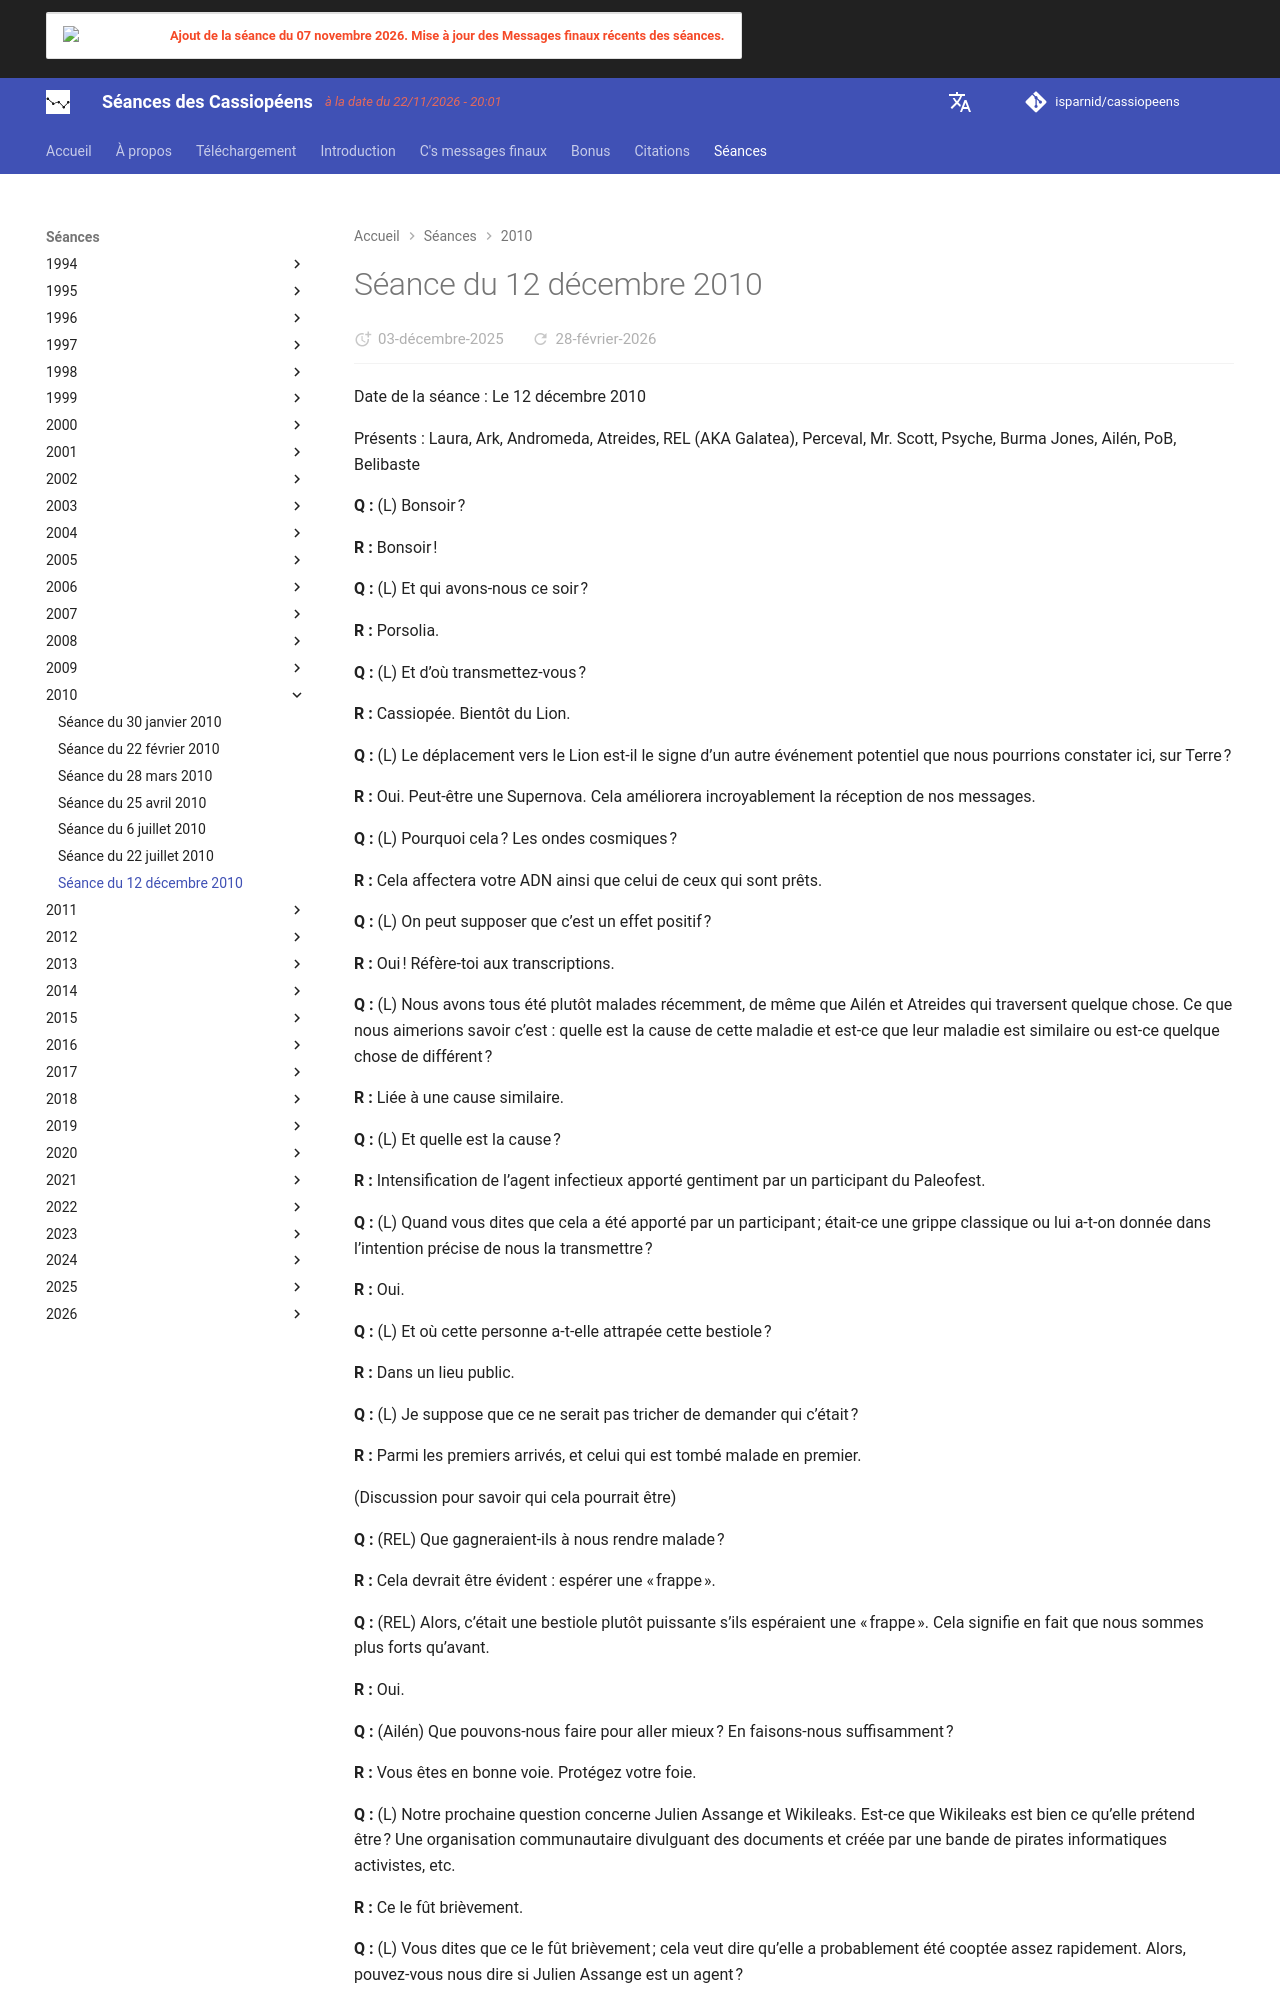

repository: isparnid/cassiopeens · page: séances/2010/2010-12-12/index.html · generator: mkdocs

---
title: "Séance du 12 décembre 2010"
date:
  created: 2026-01-24
  updated: 2026-01-24
---

# Séance du 12 décembre 2010

Date de la séance : Le 12 décembre 2010

Présents : Laura, Ark, Andromeda, Atreides, REL (AKA Galatea), Perceval, Mr. Scott, Psyche, Burma Jones, Ailén, PoB, Belibaste

**Q :** (L) Bonsoir ?

**R :** Bonsoir !

**Q :** (L) Et qui avons-nous ce soir ?

**R :** Porsolia.

**Q :** (L) Et d’où transmettez-vous ?

**R :** Cassiopée. Bientôt du Lion.

**Q :** (L) Le déplacement vers le Lion est-il le signe d’un autre événement potentiel que nous pourrions constater ici, sur Terre ?

**R :** Oui. Peut-être une Supernova. Cela améliorera incroyablement la réception de nos messages.

**Q :** (L) Pourquoi cela ? Les ondes cosmiques ?

**R :** Cela affectera votre ADN ainsi que celui de ceux qui sont prêts.

**Q :** (L) On peut supposer que c’est un effet positif ?

**R :** Oui ! Réfère-toi aux transcriptions.

**Q :** (L) Nous avons tous été plutôt malades récemment, de même que Ailén et Atreides qui traversent quelque chose. Ce que nous aimerions savoir c’est : quelle est la cause de cette maladie et est-ce que leur maladie est similaire ou est-ce quelque chose de différent ?

**R :** Liée à une cause similaire.

**Q :** (L) Et quelle est la cause ?

**R :** Intensification de l’agent infectieux apporté gentiment par un participant du Paleofest.

**Q :** (L) Quand vous dites que cela a été apporté par un participant ; était-ce une grippe classique ou lui a-t-on donnée dans l’intention précise de nous la transmettre ?

**R :** Oui.

**Q :** (L) Et où cette personne a-t-elle attrapée cette bestiole ?

**R :** Dans un lieu public.

**Q :** (L) Je suppose que ce ne serait pas tricher de demander qui c’était ?

**R :** Parmi les premiers arrivés, et celui qui est tombé malade en premier.

(Discussion pour savoir qui cela pourrait être)

**Q :** (REL) Que gagneraient-ils à nous rendre malade ?

**R :** Cela devrait être évident : espérer une « frappe ».

**Q :** (REL) Alors, c’était une bestiole plutôt puissante s’ils espéraient une « frappe ». Cela signifie en fait que nous sommes plus forts qu’avant.

**R :** Oui.

**Q :** (Ailén) Que pouvons-nous faire pour aller mieux ? En faisons-nous suffisamment ?

**R :** Vous êtes en bonne voie. Protégez votre foie.

**Q :** (L) Notre prochaine question concerne Julien Assange et Wikileaks. Est-ce que Wikileaks est bien ce qu’elle prétend être ? Une organisation communautaire divulguant des documents et créée par une bande de pirates informatiques activistes, etc.

**R :** Ce le fût brièvement.

**Q :** (L) Vous dites que ce le fût brièvement ; cela veut dire qu’elle a probablement été cooptée assez rapidement. Alors, pouvez-vous nous dire si Julien Assange est un agent ?

**R :** C’est une question à laquelle tu as déjà répondu.

**Q :** (L) Ce que je veux dire c’est : est-il consciemment un agent ?

**R :** Dans une certaine mesure, oui. Mais rappelez-vous de la programmation des variétés humaines et de 4D.

**Q :** (Perceval) Est-il vrai qu’il a eu cette réunion avec les Israéliens pour convenir qu’il ne divulguerait pas de documents compromettants sur eux ?

**R :** Oui.

**Q :** (L) Et quel est l’objectif de ce spectacle de foire ?

**R :** Vous l’avez deviné cet après-midi ; préparation pour accepter le contrôle global. Du moins ce qui est prévu.

**Q :** (L) Je suppose que ça signifie que cela peut ou non se dérouler comme ils le souhaitent ?

**R :** On va s’en rapprocher. Mais rappelez-vous le facteur « X ».

**Q :** (L) C’est quoi le facteur « X » ?

**R :** Les changements terrestres.
